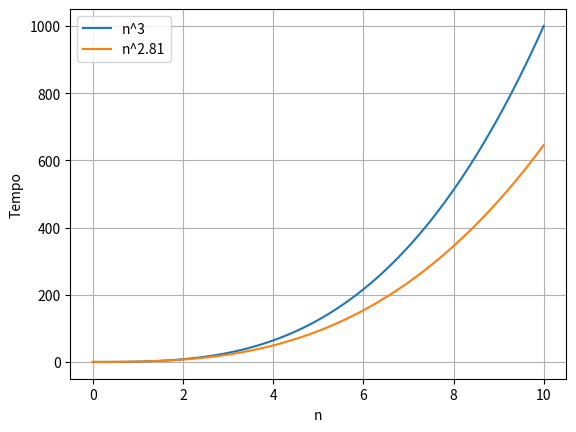

Generate this figure with matplotlib:
import matplotlib.pyplot as plt
import numpy as np

arr = np.linspace(0, 10, 100)
n_cubo = arr **(3)
n_281 = arr **(2.81)

plt.plot(arr, n_cubo, label='n^3')
plt.plot(arr, n_281, label='n^2.81')
plt.legend()

plt.grid()
plt.xlabel('n')
plt.ylabel('Tempo')

"""##Subalgoritmos
Resumidamente temos os 4 subalgoritmos:

1. Divisao das matrizes A e B em submatrizes n/2 x n/2

2. Criação das 10 matrizes $S1, ..., S10$

3. Calcular $P1, ..., P7$

4. Calcular $C11, C12, C21, C22$

"""

#O(n²)
def matrix_add(A, B):
    #list comprehension retornando matriz onde cada elemento é a soma
    return [[A[i][j] + B[i][j] for j in range(len(A[0]))] for i in range(len(A))]

#O(n²)
def matrix_sub(A, B):
    #list comprehension retornando matriz onde cada elemento é a subtracao
    return [[A[i][j] - B[i][j] for j in range(len(A[0]))] for i in range(len(A))]

#O(n²)
def combine(C1, C2, C3, C4):
    n = len(C1)
    #list comprehension preenchendo com zeros
    C = [[0 for _ in range(2 * n)] for _ in range(2 * n)]

    for i in range(n):
        for j in range(n):
            C[i][j] = C1[i][j]
            C[i][j + n] = C2[i][j]
            C[i + n][j] = C3[i][j]
            C[i + n][j + n] = C4[i][j]
    return C

import time
tempos = [0.0, 0.0, 0.0, 0.0]  # [divisao, S, P, C]


def strassenAlgorithm(A, B):

  #Faz parte do subalgoritmo 3
  #-------------------------------

  start = time.perf_counter()
  n = len(A)

  if n == 1:
    result = [[A[0][0] * B[0][0]]]
    tempos[2] += time.perf_counter() - start
    return result

  if n == 2:
    c11 = A[0][0] * B[0][0] + A[0][1] * B[1][0]
    c12 = A[0][0] * B[0][1] + A[0][1] * B[1][1]
    c21 = A[1][0] * B[0][0] + A[1][1] * B[1][0]
    c22 = A[1][0] * B[0][1] + A[1][1] * B[1][1]
    result = [[c11, c12], [c21, c22]]
    tempos[2] += time.perf_counter() - start
    return result

  #-------------------------------



#subalgoritmo 1:
  start1 = time.time()
  meio = n // 2

  A11 = [row[:meio] for row in A[:meio]]
  A12 = [row[meio:] for row in A[:meio]]
  A21 = [row[:meio] for row in A[meio:]]
  A22 = [row[meio:] for row in A[meio:]]

  B11 = [row[:meio] for row in B[:meio]]
  B12 = [row[meio:] for row in B[:meio]]
  B21 = [row[:meio] for row in B[meio:]]
  B22 = [row[meio:] for row in B[meio:]]
  end1 = time.time()
  tempos[0] += end1 - start1

#Subalgoritmo 2:
  start2 = time.time()

  S1 = matrix_sub(B12, B22)
  S2 = matrix_add(A11, A12)
  S3 = matrix_add(A21, A22)
  S4 = matrix_sub(B21, B11)
  S5 = matrix_add(A11, A22)
  S6 = matrix_add(B11, B22)
  S7 = matrix_sub(A12, A22)
  S8 = matrix_add(B21, B22)
  S9 = matrix_sub(A11, A21)
  S10 = matrix_add(B11, B12)

  end2 = time.time()
  tempos[1] += end2 - start2

#Subalgoritmo 3:

#P1 = A11 * S1
#P2 = S2 * B22
#P3 = S3 * B11
#P4 = A22 * S4
#P5 = S5 * S6
#P6 = S7 * S8
#P7 = S9 * S10
  start3 = time.perf_counter()

  P1 = strassenAlgorithm(A11, S1)
  P2 = strassenAlgorithm(S2, B22)
  P3 = strassenAlgorithm(S3, B11)
  P4 = strassenAlgorithm(A22, S4)
  P5 = strassenAlgorithm(S5, S6)
  P6 = strassenAlgorithm(S7, S8)
  P7 = strassenAlgorithm(S9, S10)

  tempos[2] += time.perf_counter() - start3

#Subalgoritmo 4:

  #C11 = P5 + P4 - P2 + P6
  #C12 = P1 + P2
  #C21 = P3 + P4
  #C22 = P5 + P1 - P3 - P7

  start4 = time.time()

  C11 = matrix_add(matrix_sub(matrix_add(P5, P4), P2), P6)
  C12 = matrix_add(P1, P2)
  C21 = matrix_add(P3, P4)
  C22 = matrix_sub(matrix_sub(matrix_add(P5, P1), P3), P7)

  end4 = time.time()
  tempos[3] += end4 - start4

  return combine(C11, C12, C21, C22)

A = [
    [1, 2, 3, 4],
    [5, 6, 7, 8],
    [9, 10, 11, 12],
    [13, 14, 15, 16]
]

B = [
    [17, 18, 19, 20],
    [21, 22, 23, 24],
    [25, 26, 27, 28],
    [29, 30, 31, 32]
]

start_= time.time()
C = strassenAlgorithm(A, B)
end_ = time.time()
print(f"Tempo total de execução: {end_ - start_} segundos")

C

# Exibir tempos
print(f"Tempo - Subalgoritmo 1 (Divisão): {tempos[0]:.6f} segundos")
print(f"Tempo - Subalgoritmo 2 (S1..S10): {tempos[1]:.6f} segundos")
print(f"Tempo - Subalgoritmo 3 (P1..P7):  {tempos[2]:.6f} segundos")
print(f"Tempo - Subalgoritmo 4 (Cij):     {tempos[3]:.6f} segundos")


